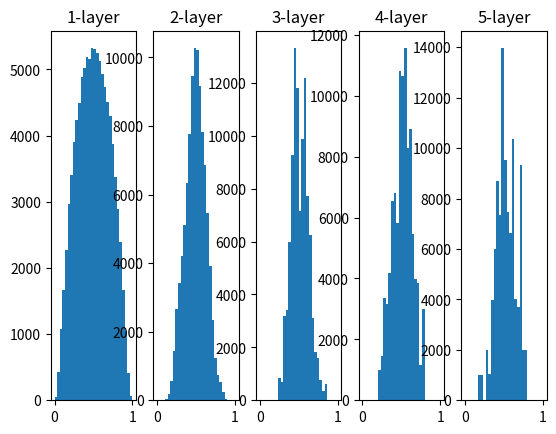

This chart was generated by the following Python code:
# -*- coding: utf-8 -*-

import numpy as np
import matplotlib.pyplot as plt

def sigmoid(x):
    return 1 / (1+np.exp(-x))

class Network:
    def __init__(self, Nn=100, Hln=5):
        self.activations={}
        # FCNN의 한 계층당 노드 수dd
        self.node_num = Nn
        # 은닉층 수
        self.hidden_layer_num = Hln
        # 활성화값 {계층0:활성화값배열, 계층1:활성화값배열,....}
        self.activations = {}

    def weight_init_activation_exp(self, En=100, stddev = 1):

        # 100 원소가 한 엔트리를 구성하는 En 개 엔트리의 데이터셋
        x = np.random.randn(En, self.node_num)

        for i in range (self.hidden_layer_num):
            if i !=0 :
                x = self.activations[i-1] # 최초를 빼고는 이전 계층의 활성화값이 입력값임

            # 계층간 가중치매트릭스는 임의로 생성한다
            w = np.random.randn(self.node_num, self.node_num) * stddev
            a = np.dot(x,w)
            z = sigmoid(a)
            self.activations[i] = z
#            print (self.activations[i])
#            print (self.activations[i].shape)

    def draw_histogram(self):
        for i, a in self.activations.items():
            plt.subplot(1,len(self.activations), i+1)
            plt.title (str(i+1) + '-layer')
            plt.hist (a.flatten(), 30, range= (0,1))
        plt.show()

def run_exp():
    net = Network()
    net.weight_init_activation_exp(1000, 1/np.sqrt(100))
    net.draw_histogram()


def main():
    run_exp()

if __name__ == "__main__":
    main()


